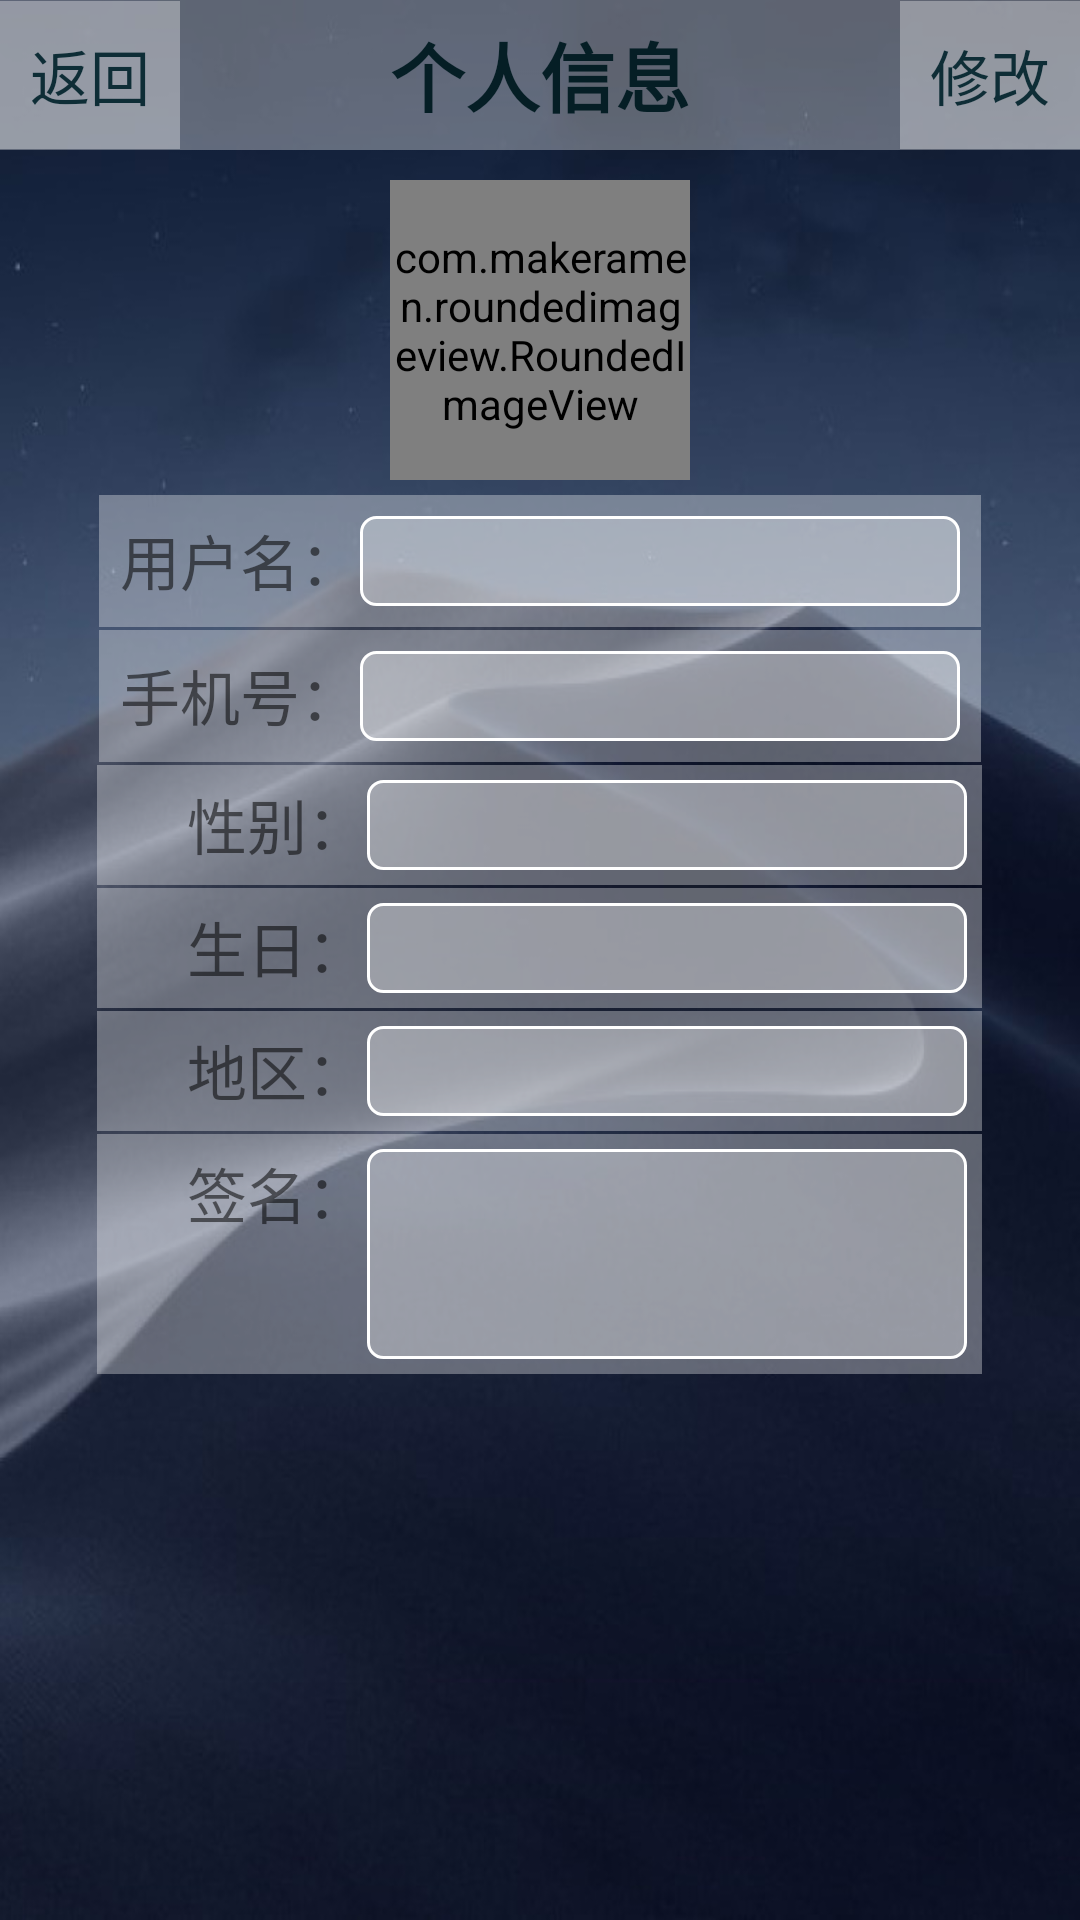

Write the Android layout XML for this screen, with the resource values it uses.
<!-- AndroidManifest.xml: application theme AppTheme -->
<!-- res/layout/activity_edit_info.xml -->
<?xml version="1.0" encoding="utf-8"?>
<LinearLayout xmlns:android="http://schemas.android.com/apk/res/android"
    xmlns:app="http://schemas.android.com/apk/res-auto"
    xmlns:tools="http://schemas.android.com/tools"
    android:layout_width="match_parent"
    android:layout_height="match_parent"
    android:orientation="vertical"
    android:background="@drawable/bg0"
    tools:context="com.jit.dyy.dosleep.EditInfoActivity">
    <RelativeLayout
        android:layout_width="match_parent"
        android:layout_height="50dp"
        android:background="@color/glass">
        <TextView
            android:id="@+id/tv_title"
            android:layout_width="wrap_content"
            android:layout_height="wrap_content"
            android:layout_centerInParent="true"
            android:text="个人信息"
            android:textColor="@color/dstheme0"
            android:textStyle="bold"
            android:textSize="25dp" />
        <RelativeLayout
            android:id="@+id/rl_bt"
            android:layout_width="match_parent"
            android:layout_height="wrap_content"
            android:layout_centerVertical="true">
            <LinearLayout
                android:layout_width="wrap_content"
                android:layout_height="wrap_content"
                android:layout_alignParentStart="true"
                android:padding="10dp"
                android:background="@color/glass">
                <TextView
                    android:id="@+id/tv_back"
                    android:layout_width="wrap_content"
                    android:layout_height="wrap_content"
                    android:text="返回"
                    android:textColor="@color/dstheme3"
                    android:textSize="20dp" />
            </LinearLayout>
            <LinearLayout
                android:layout_width="wrap_content"
                android:layout_height="wrap_content"
                android:layout_alignParentEnd="true"
                android:padding="10dp"
                android:background="@color/glass">
                <TextView
                    android:id="@+id/tv_modify"
                    android:layout_width="wrap_content"
                    android:layout_height="wrap_content"
                    android:text="修改"
                    android:textColor="@color/dstheme3"
                    android:textSize="20dp" />
            </LinearLayout>
        </RelativeLayout>
    </RelativeLayout>
    <com.makeramen.roundedimageview.RoundedImageView
        android:layout_width="100dp"
        android:layout_height="100dp"
        app:riv_oval="true"
        android:layout_gravity="center"
        android:layout_marginTop="10dp"
        android:src="@drawable/moon64"/>
    <LinearLayout
        android:layout_width="match_parent"
        android:layout_height="wrap_content"
        android:layout_marginTop="5dp"
        android:orientation="vertical"
        android:layout_gravity="center_horizontal">
        <LinearLayout
            android:layout_width="wrap_content"
            android:layout_height="wrap_content"
            android:orientation="horizontal"
            android:background="@color/glass"
            android:padding="7dp"
            android:layout_gravity="center_horizontal">
            <TextView
                android:layout_width="wrap_content"
                android:layout_height="wrap_content"
                android:layout_gravity="center_horizontal"
                android:text="用户名："
                android:textSize="20dp"/>
            <EditText
                android:id="@+id/et_name"
                android:layout_width="200dp"
                android:layout_height="30dp"
                android:background="@drawable/translucentsquare"
                android:layout_gravity="center_horizontal"
                android:enabled="false"
                android:lines="1"
                android:inputType="text"
                android:gravity="center_horizontal"
                android:textColor="#fefefe" />
        </LinearLayout>
    </LinearLayout>
    <LinearLayout
        android:layout_width="match_parent"
        android:layout_height="wrap_content"
        android:layout_marginTop="1dp"
        android:orientation="vertical"
        android:layout_gravity="center_horizontal">
        <LinearLayout
            android:layout_width="wrap_content"
            android:layout_height="wrap_content"
            android:orientation="horizontal"
            android:background="@color/glass"
            android:padding="7dp"
            android:layout_gravity="center_horizontal">
            <TextView
                android:layout_width="wrap_content"
                android:layout_height="wrap_content"
                android:layout_gravity="center_horizontal"
                android:text="手机号："
                android:textSize="20dp"/>
            <EditText
                android:id="@+id/et_tel"
                android:layout_width="200dp"
                android:layout_height="30dp"
                android:background="@drawable/translucentsquare"
                android:layout_gravity="center_horizontal"
                android:enabled="false"
                android:lines="1"
                android:inputType="number"
                android:gravity="center_horizontal"
                android:textColor="#fefefe" />
        </LinearLayout>
    </LinearLayout>
    <LinearLayout
        android:layout_width="match_parent"
        android:layout_height="wrap_content"
        android:layout_marginTop="1dp"
        android:orientation="vertical"
        android:layout_gravity="center_horizontal">
        <LinearLayout
            android:layout_width="wrap_content"
            android:layout_height="wrap_content"
            android:orientation="horizontal"
            android:background="@color/glass"
            android:padding="5dp"
            android:layout_gravity="center_horizontal">
            <TextView
                android:layout_width="wrap_content"
                android:layout_height="wrap_content"
                android:layout_gravity="center_horizontal"
                android:text="     性别："
                android:textSize="20dp"/>
            <EditText
                android:id="@+id/et_sex"
                android:layout_width="200dp"
                android:layout_height="30dp"
                android:background="@drawable/translucentsquare"
                android:layout_gravity="center_horizontal"
                android:enabled="false"
                android:lines="1"
                android:inputType="text"
                android:gravity="center_horizontal"
                android:textColor="#fefefe" />
        </LinearLayout>
    </LinearLayout>
    <LinearLayout
        android:layout_width="match_parent"
        android:layout_height="wrap_content"
        android:layout_marginTop="1dp"
        android:orientation="vertical"
        android:layout_gravity="center_horizontal">
        <LinearLayout
            android:layout_width="wrap_content"
            android:layout_height="wrap_content"
            android:orientation="horizontal"
            android:background="@color/glass"
            android:padding="5dp"
            android:layout_gravity="center_horizontal">
            <TextView
                android:layout_width="wrap_content"
                android:layout_height="wrap_content"
                android:layout_gravity="center_horizontal"
                android:text="     生日："
                android:textSize="20dp"/>
            <EditText
                android:id="@+id/et_birth"
                android:layout_width="200dp"
                android:layout_height="30dp"
                android:background="@drawable/translucentsquare"
                android:layout_gravity="center_horizontal"
                android:enabled="false"
                android:lines="1"
                android:inputType="date"
                android:gravity="center_horizontal"
                android:textColor="#fefefe" />
        </LinearLayout>
    </LinearLayout>
    <LinearLayout
        android:layout_width="match_parent"
        android:layout_height="wrap_content"
        android:layout_marginTop="1dp"
        android:orientation="vertical"
        android:layout_gravity="center_horizontal">
        <LinearLayout
            android:layout_width="wrap_content"
            android:layout_height="wrap_content"
            android:orientation="horizontal"
            android:background="@color/glass"
            android:padding="5dp"
            android:layout_gravity="center_horizontal">
            <TextView
                android:layout_width="wrap_content"
                android:layout_height="wrap_content"
                android:layout_gravity="center_horizontal"
                android:text="     地区："
                android:textSize="20dp"/>
            <EditText
                android:id="@+id/et_area"
                android:layout_width="200dp"
                android:layout_height="30dp"
                android:background="@drawable/translucentsquare"
                android:layout_gravity="center_horizontal"
                android:enabled="false"
                android:lines="1"
                android:inputType="text"
                android:gravity="center_horizontal"
                android:textColor="#fefefe" />
        </LinearLayout>
    </LinearLayout>
    <LinearLayout
        android:layout_width="match_parent"
        android:layout_height="wrap_content"
        android:layout_marginTop="1dp"
        android:orientation="vertical"
        android:layout_gravity="center_horizontal">
        <LinearLayout
            android:layout_width="wrap_content"
            android:layout_height="wrap_content"
            android:orientation="horizontal"
            android:background="@color/glass"
            android:padding="5dp"
            android:layout_gravity="center_horizontal">
            <TextView
                android:layout_width="wrap_content"
                android:layout_height="wrap_content"
                android:layout_gravity="center_horizontal"
                android:text="     签名："
                android:textSize="20dp"/>
            <EditText
                android:id="@+id/et_slogan"
                android:layout_width="200dp"
                android:layout_height="70dp"
                android:background="@drawable/translucentsquare"
                android:layout_gravity="center_horizontal"
                android:enabled="false"
                android:inputType="textMultiLine"
                android:gravity="center_horizontal"
                android:textColor="#fefefe" />
        </LinearLayout>
    </LinearLayout>
    <LinearLayout
        android:id="@+id/ll_bt"
        android:layout_width="wrap_content"
        android:layout_height="wrap_content"
        android:layout_marginTop="10dp"
        android:visibility="gone"
        android:layout_gravity="center"
        android:orientation="horizontal">
        <Button
            android:id="@+id/bt_cancel"
            android:layout_width="100dp"
            android:layout_height="wrap_content"
            android:layout_gravity="center"
            android:background="@drawable/translucentbutton_cancel"
            android:text="取消"
            android:textSize="18dp"/>
        <Button
            android:id="@+id/bt_conf"
            android:layout_width="100dp"
            android:layout_height="wrap_content"
            android:layout_marginLeft="30dp"
            android:layout_gravity="center"
            android:background="@drawable/translucentbutton"
            android:text="确认"
            android:textSize="18dp"/>
    </LinearLayout>



</LinearLayout>
<!-- resources referenced by this layout -->
<resources>
  <color name="dstheme0">#051e25</color>
  <color name="dstheme3">#0e2d36</color>
  <color name="glass">#55FFFFFF</color>
  <!-- drawable bg0: jpg bitmap (drawable, 49239 bytes) -->
  <!-- drawable translucentbutton (drawable) -->
  <?xml version="1.0" encoding="utf-8"?>
  <shape xmlns:android="http://schemas.android.com/apk/res/android">
      <solid android:color="@color/cyan" />
      <stroke android:width="1dip" android:color="#00FA9A" />
      <corners android:radius="20dp"/>
      <padding android:bottom="10dp"
          android:left="5dp"
          android:right="5dp"
          android:top="10dp"/>
  </shape>
  <!-- drawable translucentbutton_cancel (drawable) -->
  <?xml version="1.0" encoding="utf-8"?>
  <shape xmlns:android="http://schemas.android.com/apk/res/android">
      <solid android:color="@color/unselected" />
      <stroke android:width="1dip" android:color="#FFFFFF" />
      <corners android:radius="20dp"/>
      <padding android:bottom="10dp"
          android:left="5dp"
          android:right="5dp"
          android:top="10dp"/>
  </shape>
  <!-- drawable translucentsquare (drawable) -->
  <?xml version="1.0" encoding="utf-8"?>
  <shape xmlns:android="http://schemas.android.com/apk/res/android">
      <solid android:color="@color/glass" />
      <stroke android:width="1dip" android:color="#FFFFFF" />
      <corners android:radius="5dp"/>
      <padding android:bottom="1dp"
          android:left="5dp"
          android:right="5dp"
          android:top="1dp"/>
  </shape>
  <style name="AppTheme" parent="Theme.AppCompat.Light.DarkActionBar">
          
          <item name="colorPrimary">@color/dstheme6</item>
          <item name="colorPrimaryDark">@color/dstheme2</item>
          <item name="colorAccent">@color/dsAccent</item>
          <item name="windowNoTitle">true</item>
      </style>
  <color name="cyan">#00b7a8</color>
  <color name="unselected">#C0C0C0</color>
  <color name="dstheme6">#1d4854</color>
  <color name="dstheme2">#0b2830</color>
  <color name="dsAccent">#FFD700</color>
</resources>
